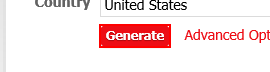
Workflow: Main

Step 1: click on the text box 'genbtn'

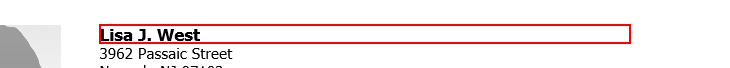
Step 2: get-text from the element

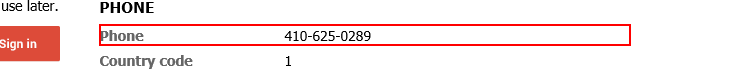
Step 3: get-text from the dl

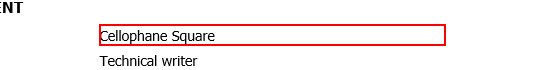
Step 4: get-text from the dt 'Company'

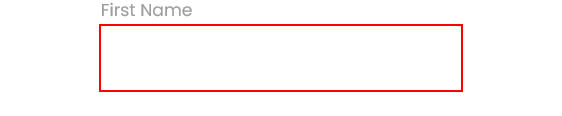
Step 5: type [nameArray(0)] into the text box

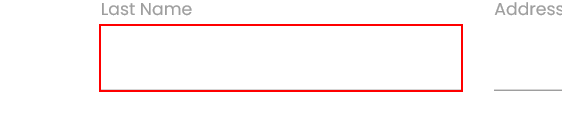
Step 6: type [nameArray(2)] into the text box

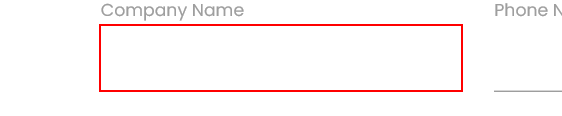
Step 7: type [CompanyName] into the text box

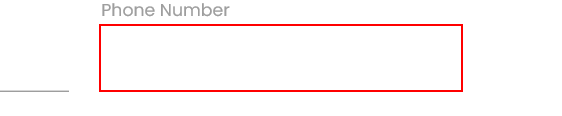
Step 8: type [PhoneNumber] into the text box

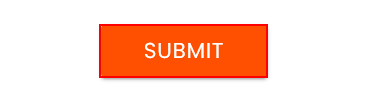
Step 9: click on the text box